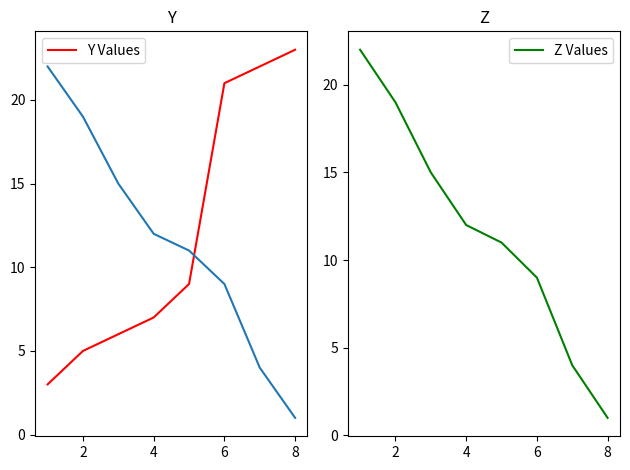
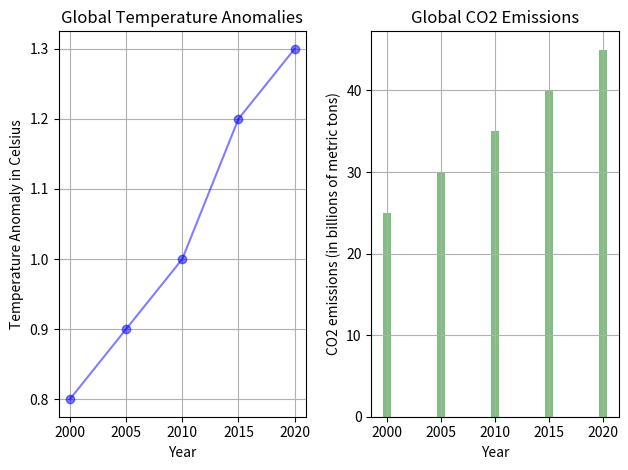

Here is the Python script that generated these plots, in order:
"""Subplots"""
import matplotlib.pyplot as plt

fig, (ax1, ax2) = plt.subplots(1,2)

x = [1, 2, 3, 4, 5, 6, 7, 8]
y = [3, 5, 6, 7, 9, 21, 22, 23]
z = [22, 19, 15, 12, 11, 9, 4, 1]

ax1.plot(x, y, color='r', label="Y Values")
ax1.plot(x, z)
ax2.plot(x, z, color='g', label="Z Values")

ax1.legend()
ax1.set_title('Y')
ax2.legend()
ax2.set_title('Z')

plt.tight_layout()

plt.show()

"""SheCodes Advanced Homework Week 3"""

fig, (ax1, ax2) = plt.subplots(1, 2)

years = [2000, 2005, 2010, 2015, 2020]
temp_anomalies = [0.8, 0.9, 1.0, 1.2, 1.3]  # °C deviation from a baseline
co2_emissions = [25, 30, 35, 40, 45]  # in billions of metric tons

ax1.plot(years,
         temp_anomalies,
         color='b',
         alpha=0.5,
         marker='o',
         linestyle='-')
ax2.bar(years, co2_emissions, color='g', alpha=0.5)

ax1.set_title('Global Temperature Anomalies')
ax2.set_title('Global CO2 Emissions')

ax1.set_ylabel('Temperature Anomaly in Celsius')
ax2.set_ylabel('CO2 emissions (in billions of metric tons)')

ax1.set_xlabel('Year')
ax2.set_xlabel('Year')

ax1.set_xticks(years)
ax2.set_xticks(years)

ax1.grid(True)
ax2.grid(True)

plt.tight_layout()
plt.savefig("output.png")
plt.show()
